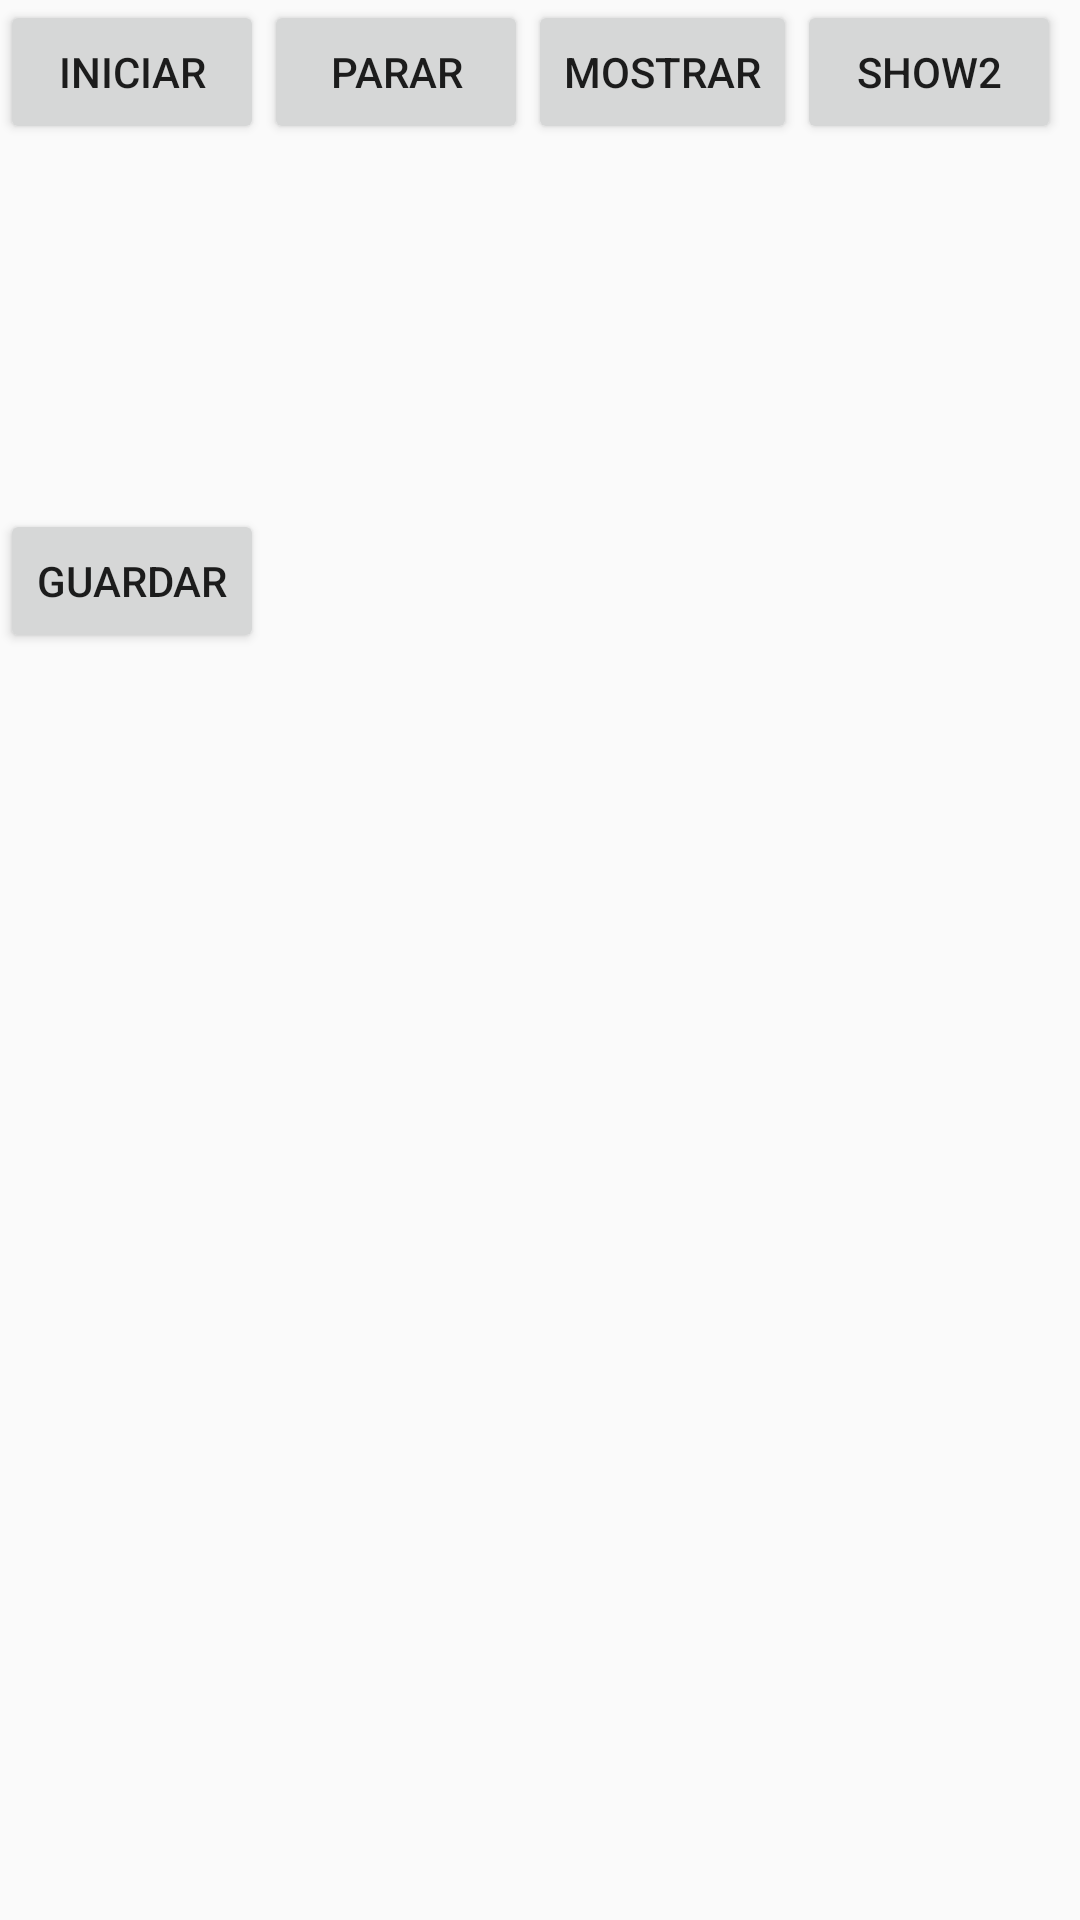

The Android layout XML behind this screen, and the referenced resources:
<!-- AndroidManifest.xml: application theme AppTheme -->
<!-- res/layout/activity_debug.xml -->
<LinearLayout
        xmlns:android="http://schemas.android.com/apk/res/android"
        android:layout_width="match_parent"
        android:layout_height="wrap_content"
        android:orientation="vertical">

        <LinearLayout
            xmlns:android="http://schemas.android.com/apk/res/android"
            android:layout_width="match_parent"
            android:layout_height="wrap_content">

        <Button
            android:layout_width="wrap_content"
            android:layout_height="wrap_content"
            android:text="@string/button_start"
            android:onClick="start"/>

        <Button
            android:layout_width="wrap_content"
            android:layout_height="wrap_content"
            android:text="@string/button_stop"
            android:onClick="stop"/>
        <Button
            android:layout_width="wrap_content"
            android:layout_height="wrap_content"
            android:text="@string/button_show"
            android:onClick="show"/>
        <Button
            android:layout_width="wrap_content"
            android:layout_height="wrap_content"
            android:text="Show2"
            android:onClick="show2"/>
         <Button
            android:layout_width="wrap_content"
            android:layout_height="wrap_content"
            android:text="@string/button_reset"
            android:onClick="reset"/>

        </LinearLayout>

        <Button
           android:layout_width="wrap_content"
           android:layout_height="wrap_content"
           android:text="@string/button_save"
           android:onClick="saveFile"/>

        <ScrollView
            xmlns:android="http://schemas.android.com/apk/res/android"
            android:layout_width="match_parent"
            android:layout_height="match_parent">
        <TextView
            android:id="@+id/salida"
            android:layout_width="wrap_content"
            android:layout_height="wrap_content" />

</ScrollView>
    </LinearLayout>
<!-- resources referenced by this layout -->
<resources>
  <string name="button_reset">Reiniciar</string>
  <string name="button_save">Guardar</string>
  <string name="button_show">Mostrar</string>
  <string name="button_start">Iniciar</string>
  <string name="button_stop">Parar</string>
  <style name="AppTheme" parent="Theme.AppCompat.Light">
          
          <item name="colorPrimary">@color/material_deep_orange_500</item>
          <item name="colorPrimaryDark">@color/material_deep_orange_700</item>
          <item name="colorAccent">@color/material_amber_A200</item>
  
          <item name="android:windowActionBar">true</item>
  
      </style>
  <color name="material_deep_orange_500">#FF5722</color>
  <color name="material_deep_orange_700">#E64A19</color>
  <color name="material_amber_A200">#FFD740</color>
</resources>
